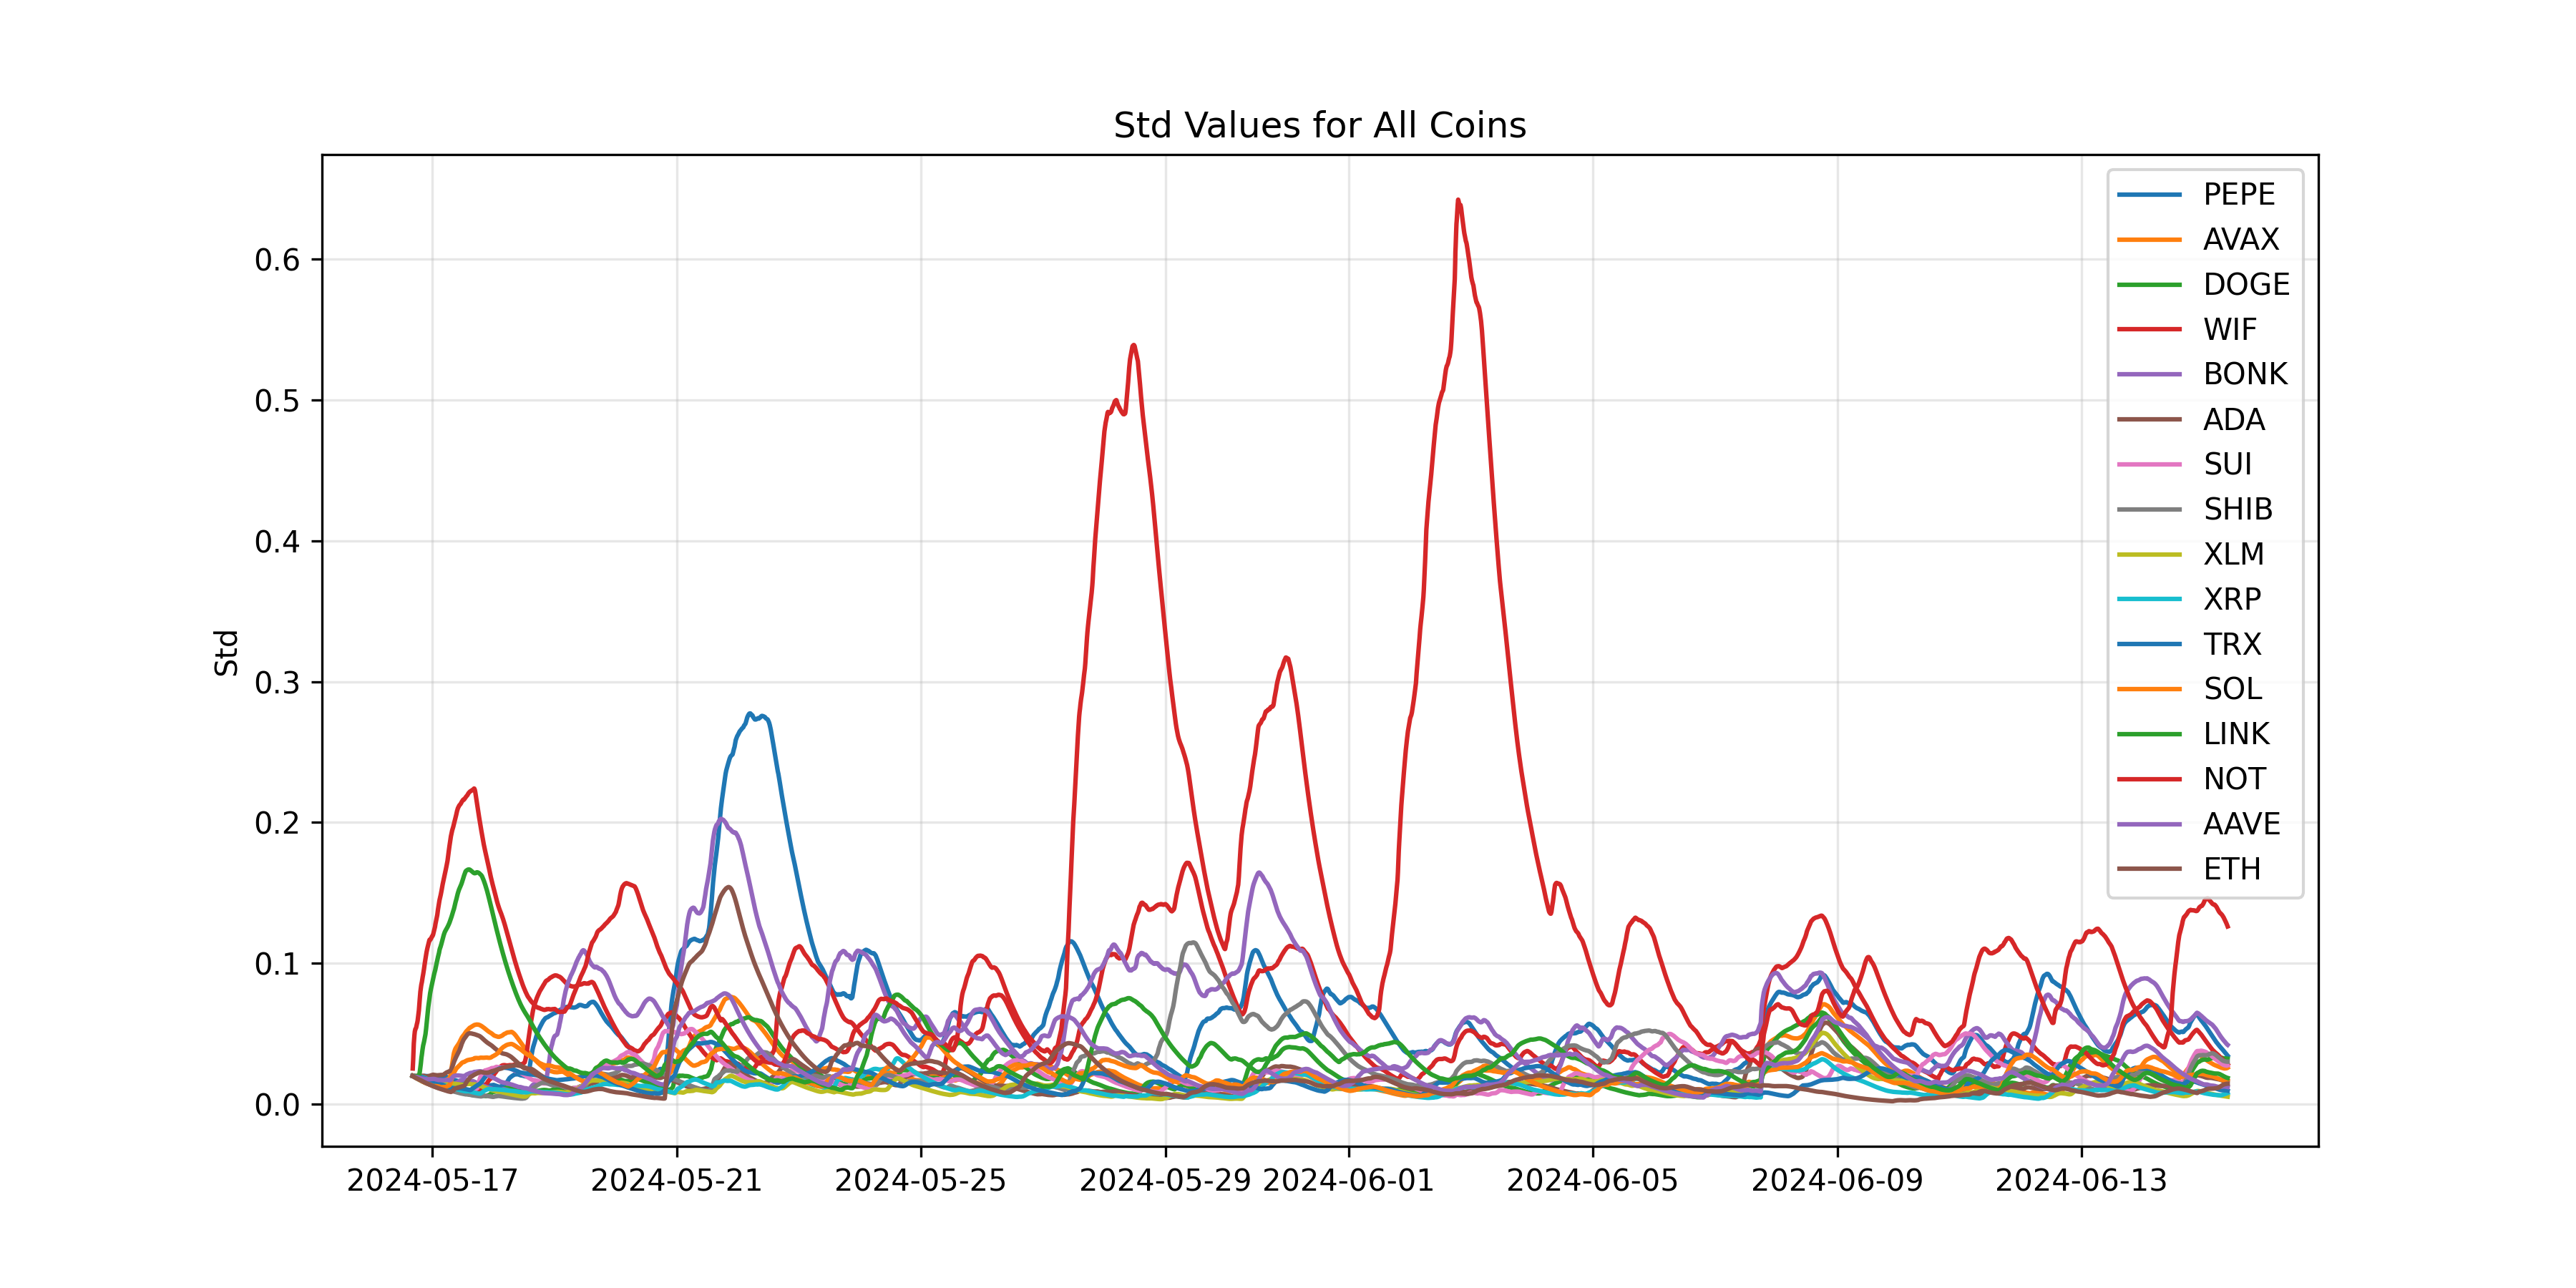

The file beside this chart, header and first rows:
timestamp, PEPE, AVAX, DOGE, WIF, BONK, ADA, SUI, SHIB, XLM, XRP, TRX, SOL, LINK, NOT, AAVE, ETH, datetime
1715876100000, 0.01998, 0.0199, 0.0199, 0.01999, 0.01997, 0.01995, 0.0199, 0.0199, 0.01991, 0.01991, 0.01992, 0.01992, 0.01992, 0.02521, 0.0199, 0.0199, 2024-05-16 16:15:00
1715876400000, 0.01997, 0.0198, 0.0198, 0.02001, 0.01995, 0.01991, 0.01981, 0.0198, 0.01983, 0.01983, 0.01984, 0.01984, 0.01985, 0.02797, 0.01981, 0.0198, 2024-05-16 16:20:00
1715876700000, 0.01999, 0.0197, 0.0197, 0.01999, 0.01991, 0.01992, 0.01971, 0.01971, 0.01978, 0.01979, 0.01977, 0.01975, 0.01979, 0.03118, 0.01973, 0.0197, 2024-05-16 16:25:00
1715877000000, 0.02001, 0.0196, 0.0196, 0.01998, 0.01987, 0.01993, 0.01962, 0.01961, 0.01972, 0.01975, 0.01972, 0.01966, 0.01974, 0.03563, 0.01965, 0.01961, 2024-05-16 16:30:00
1715877300000, 0.02004, 0.01951, 0.0195, 0.01993, 0.01983, 0.01992, 0.01952, 0.01951, 0.01968, 0.01973, 0.01967, 0.01957, 0.0197, 0.03979, 0.01958, 0.01951, 2024-05-16 16:35:00
1715877600000, 0.02004, 0.01942, 0.01941, 0.01988, 0.01978, 0.01989, 0.01942, 0.01941, 0.01964, 0.01971, 0.01961, 0.01949, 0.01968, 0.04303, 0.01953, 0.01942, 2024-05-16 16:40:00
1715877900000, 0.02002, 0.01932, 0.01931, 0.01984, 0.01974, 0.01989, 0.01933, 0.01932, 0.01961, 0.01973, 0.01958, 0.01941, 0.01968, 0.04527, 0.01948, 0.01934, 2024-05-16 16:45:00
1715878200000, 0.01996, 0.01923, 0.01922, 0.01983, 0.0197, 0.01995, 0.01923, 0.01922, 0.01958, 0.01973, 0.01956, 0.01932, 0.01973, 0.04739, 0.01947, 0.01925, 2024-05-16 16:50:00
1715878500000, 0.01987, 0.01915, 0.01913, 0.01979, 0.01963, 0.02, 0.01913, 0.01913, 0.01957, 0.01972, 0.01954, 0.01923, 0.01975, 0.04893, 0.01945, 0.01916, 2024-05-16 16:55:00
1715878800000, 0.01977, 0.01907, 0.01904, 0.01973, 0.01957, 0.02003, 0.01904, 0.01905, 0.01955, 0.01971, 0.01951, 0.01915, 0.0198, 0.05061, 0.01943, 0.01907, 2024-05-16 17:00:00
1715879100000, 0.01968, 0.01899, 0.01895, 0.01968, 0.01951, 0.02001, 0.01894, 0.01895, 0.01951, 0.01969, 0.01946, 0.01906, 0.01978, 0.05176, 0.0194, 0.01897, 2024-05-16 17:05:00
1715879400000, 0.01959, 0.0189, 0.01886, 0.0196, 0.01946, 0.02, 0.01885, 0.01887, 0.01947, 0.01966, 0.01943, 0.01897, 0.01975, 0.05216, 0.01939, 0.01888, 2024-05-16 17:10:00
1715879700000, 0.01949, 0.01882, 0.01877, 0.01952, 0.0194, 0.02002, 0.01875, 0.01878, 0.01946, 0.01964, 0.01941, 0.01888, 0.01973, 0.05318, 0.01938, 0.01879, 2024-05-16 17:15:00
1715880000000, 0.0194, 0.01874, 0.01868, 0.01945, 0.01937, 0.02002, 0.01866, 0.01869, 0.01945, 0.01963, 0.01941, 0.01879, 0.0197, 0.05336, 0.01935, 0.0187, 2024-05-16 17:20:00
1715880300000, 0.01931, 0.01865, 0.01859, 0.01938, 0.01937, 0.01999, 0.01857, 0.0186, 0.01943, 0.01962, 0.01944, 0.01871, 0.01968, 0.05366, 0.0193, 0.01861, 2024-05-16 17:25:00
1715880600000, 0.01921, 0.01856, 0.0185, 0.01929, 0.01934, 0.02, 0.01847, 0.01851, 0.01942, 0.01962, 0.01947, 0.01862, 0.01969, 0.05388, 0.01928, 0.01853, 2024-05-16 17:30:00
1715880900000, 0.01913, 0.01849, 0.01842, 0.01919, 0.01929, 0.02002, 0.0184, 0.01843, 0.01942, 0.01963, 0.01953, 0.01853, 0.01973, 0.05426, 0.01926, 0.01846, 2024-05-16 17:35:00
1715881200000, 0.01905, 0.01842, 0.01834, 0.01911, 0.01922, 0.02004, 0.01835, 0.01836, 0.01943, 0.01965, 0.01956, 0.01844, 0.01976, 0.05504, 0.01924, 0.01838, 2024-05-16 17:40:00
1715881500000, 0.01896, 0.01835, 0.01826, 0.01903, 0.01915, 0.02005, 0.01828, 0.01829, 0.01945, 0.01967, 0.01961, 0.01835, 0.01979, 0.05578, 0.01922, 0.01832, 2024-05-16 17:45:00
1715881800000, 0.01888, 0.01828, 0.01818, 0.01896, 0.01907, 0.02004, 0.0182, 0.01821, 0.01944, 0.01967, 0.01962, 0.01827, 0.01978, 0.05652, 0.01919, 0.01825, 2024-05-16 17:50:00
1715882100000, 0.01885, 0.0182, 0.0181, 0.01889, 0.019, 0.02002, 0.01812, 0.01814, 0.01941, 0.01967, 0.01962, 0.01818, 0.01976, 0.05711, 0.01915, 0.01817, 2024-05-16 17:55:00
1715882400000, 0.0189, 0.01813, 0.01803, 0.01884, 0.01892, 0.02002, 0.01806, 0.01807, 0.01938, 0.01967, 0.01962, 0.0181, 0.01974, 0.05757, 0.0191, 0.0181, 2024-05-16 18:00:00
1715882700000, 0.0189, 0.01806, 0.01795, 0.01878, 0.01884, 0.02, 0.01798, 0.01799, 0.01934, 0.01966, 0.01961, 0.01802, 0.01973, 0.05828, 0.01904, 0.01802, 2024-05-16 18:05:00
1715883000000, 0.01891, 0.01799, 0.01786, 0.01873, 0.01877, 0.01997, 0.01791, 0.01792, 0.0193, 0.01965, 0.01961, 0.01794, 0.01973, 0.05914, 0.01898, 0.01795, 2024-05-16 18:10:00
1715883300000, 0.01895, 0.01792, 0.01778, 0.01866, 0.0187, 0.01996, 0.01784, 0.01784, 0.01926, 0.01966, 0.01958, 0.01785, 0.01978, 0.06038, 0.01893, 0.01788, 2024-05-16 18:15:00
1715883600000, 0.01903, 0.01787, 0.0177, 0.0186, 0.01862, 0.01998, 0.01779, 0.01776, 0.01924, 0.01968, 0.01955, 0.01776, 0.0198, 0.06176, 0.01889, 0.01781, 2024-05-16 18:20:00
1715883900000, 0.01911, 0.01781, 0.01762, 0.01853, 0.01856, 0.02, 0.01773, 0.01768, 0.01922, 0.01971, 0.01953, 0.01767, 0.01983, 0.06294, 0.01885, 0.01775, 2024-05-16 18:25:00
1715884200000, 0.01922, 0.01774, 0.01754, 0.01846, 0.01849, 0.02, 0.01768, 0.0176, 0.01919, 0.01972, 0.01951, 0.01759, 0.01993, 0.06394, 0.01881, 0.01768, 2024-05-16 18:30:00
1715884500000, 0.01937, 0.01767, 0.01745, 0.01841, 0.01841, 0.02, 0.01763, 0.01751, 0.01917, 0.01973, 0.0195, 0.0175, 0.02005, 0.06493, 0.01877, 0.01762, 2024-05-16 18:35:00
1715884800000, 0.01956, 0.01761, 0.01737, 0.01839, 0.01832, 0.02, 0.0176, 0.01743, 0.01913, 0.01972, 0.01947, 0.01742, 0.02034, 0.06654, 0.01873, 0.01755, 2024-05-16 18:40:00
1715885100000, 0.01969, 0.01754, 0.01729, 0.01834, 0.01825, 0.01999, 0.01756, 0.01735, 0.01909, 0.01971, 0.01944, 0.01734, 0.02057, 0.06868, 0.01869, 0.01747, 2024-05-16 18:45:00
1715885400000, 0.01974, 0.01746, 0.0172, 0.01829, 0.01819, 0.01997, 0.01751, 0.01726, 0.01904, 0.01968, 0.0194, 0.01725, 0.02105, 0.0709, 0.01865, 0.0174, 2024-05-16 18:50:00
1715885700000, 0.01976, 0.01738, 0.01712, 0.01823, 0.01814, 0.01995, 0.01745, 0.01718, 0.019, 0.01966, 0.01937, 0.01717, 0.02182, 0.07272, 0.0186, 0.01732, 2024-05-16 18:55:00
1715886000000, 0.01977, 0.01731, 0.01703, 0.01818, 0.0181, 0.01993, 0.01738, 0.0171, 0.01896, 0.01962, 0.01933, 0.01709, 0.02259, 0.07441, 0.01855, 0.01724, 2024-05-16 19:00:00
1715886300000, 0.01975, 0.01724, 0.01694, 0.01815, 0.01806, 0.01991, 0.0173, 0.01701, 0.01891, 0.01958, 0.01928, 0.01701, 0.02374, 0.0764, 0.01851, 0.01716, 2024-05-16 19:05:00
1715886600000, 0.01972, 0.01718, 0.01686, 0.01811, 0.01802, 0.0199, 0.01724, 0.01693, 0.01885, 0.01953, 0.01922, 0.01693, 0.02517, 0.07831, 0.01846, 0.01708, 2024-05-16 19:10:00
1715886900000, 0.01971, 0.01713, 0.01678, 0.01808, 0.01797, 0.01991, 0.01718, 0.01685, 0.0188, 0.0195, 0.01917, 0.01685, 0.02618, 0.07981, 0.01843, 0.017, 2024-05-16 19:15:00
1715887200000, 0.01965, 0.01707, 0.01669, 0.01802, 0.01794, 0.01991, 0.01711, 0.01677, 0.01874, 0.01945, 0.01911, 0.01677, 0.02718, 0.08104, 0.0184, 0.01691, 2024-05-16 19:20:00
1715887500000, 0.01959, 0.01701, 0.01661, 0.01794, 0.01792, 0.0199, 0.01703, 0.01669, 0.01868, 0.01939, 0.01903, 0.01669, 0.02844, 0.0823, 0.01837, 0.01683, 2024-05-16 19:25:00
1715887800000, 0.01954, 0.01695, 0.01653, 0.01787, 0.01789, 0.01993, 0.01695, 0.01661, 0.01862, 0.01935, 0.01898, 0.0166, 0.03012, 0.08344, 0.01833, 0.01675, 2024-05-16 19:30:00
1715888100000, 0.01952, 0.0169, 0.01645, 0.0178, 0.01785, 0.01996, 0.0169, 0.01653, 0.01857, 0.01931, 0.01893, 0.01652, 0.03165, 0.08437, 0.0183, 0.01667, 2024-05-16 19:35:00
1715888400000, 0.01949, 0.01687, 0.01637, 0.01773, 0.01781, 0.02, 0.01686, 0.01644, 0.01853, 0.01927, 0.01888, 0.01644, 0.03299, 0.08523, 0.01827, 0.0166, 2024-05-16 19:40:00
1715888700000, 0.01952, 0.01684, 0.01629, 0.01767, 0.01776, 0.02004, 0.0168, 0.01636, 0.01848, 0.01923, 0.01883, 0.01635, 0.03393, 0.08591, 0.01824, 0.01652, 2024-05-16 19:45:00
1715889000000, 0.01948, 0.0168, 0.01621, 0.01759, 0.01773, 0.02004, 0.01673, 0.01628, 0.01844, 0.01918, 0.01877, 0.01627, 0.03499, 0.08655, 0.0182, 0.01644, 2024-05-16 19:50:00
1715889300000, 0.01947, 0.01678, 0.01614, 0.01751, 0.01767, 0.02007, 0.01667, 0.0162, 0.01841, 0.01915, 0.01873, 0.01619, 0.03628, 0.0876, 0.01817, 0.01636, 2024-05-16 19:55:00
1715889600000, 0.01948, 0.01675, 0.01606, 0.01748, 0.01762, 0.02008, 0.01659, 0.01612, 0.01838, 0.01911, 0.01867, 0.01611, 0.03738, 0.08865, 0.01814, 0.01628, 2024-05-16 20:00:00
1715889900000, 0.01954, 0.01673, 0.01598, 0.01741, 0.01756, 0.02008, 0.01651, 0.01604, 0.01835, 0.01907, 0.01864, 0.01603, 0.03854, 0.08958, 0.01811, 0.0162, 2024-05-16 20:05:00
1715890200000, 0.01961, 0.01668, 0.01591, 0.01736, 0.0175, 0.02006, 0.01643, 0.01596, 0.01832, 0.01904, 0.0186, 0.01595, 0.03956, 0.0904, 0.01807, 0.01612, 2024-05-16 20:10:00
1715890500000, 0.01965, 0.01665, 0.01584, 0.01729, 0.01744, 0.02006, 0.01636, 0.01588, 0.01829, 0.01899, 0.01857, 0.01588, 0.04055, 0.09113, 0.01803, 0.01604, 2024-05-16 20:15:00
1715890800000, 0.01969, 0.01662, 0.01577, 0.01722, 0.01739, 0.02008, 0.01627, 0.0158, 0.01827, 0.01895, 0.01853, 0.0158, 0.04146, 0.09202, 0.01799, 0.01597, 2024-05-16 20:20:00
1715891100000, 0.0197, 0.01659, 0.01571, 0.01714, 0.01736, 0.02008, 0.01619, 0.01572, 0.01824, 0.01891, 0.0185, 0.01573, 0.04219, 0.09296, 0.01796, 0.01589, 2024-05-16 20:25:00
1715891400000, 0.01975, 0.01656, 0.01564, 0.01707, 0.01732, 0.02006, 0.01612, 0.01564, 0.01822, 0.01887, 0.01846, 0.01565, 0.04277, 0.09383, 0.01792, 0.01581, 2024-05-16 20:30:00
1715891700000, 0.01985, 0.01653, 0.01558, 0.01702, 0.01727, 0.02003, 0.01605, 0.01557, 0.01819, 0.01882, 0.01841, 0.01557, 0.04334, 0.09479, 0.01788, 0.01573, 2024-05-16 20:35:00
1715892000000, 0.01987, 0.0165, 0.01552, 0.01694, 0.01723, 0.01999, 0.01598, 0.01549, 0.01816, 0.01877, 0.01836, 0.0155, 0.04401, 0.09587, 0.01785, 0.01565, 2024-05-16 20:40:00
1715892300000, 0.01988, 0.01646, 0.01546, 0.01687, 0.01719, 0.01995, 0.0159, 0.01542, 0.01814, 0.01873, 0.01831, 0.01542, 0.0448, 0.09712, 0.01782, 0.01558, 2024-05-16 20:45:00
1715892600000, 0.01989, 0.01643, 0.0154, 0.0168, 0.01715, 0.01991, 0.01582, 0.01535, 0.01811, 0.01868, 0.01827, 0.01535, 0.04557, 0.09826, 0.0178, 0.0155, 2024-05-16 20:50:00
1715892900000, 0.01993, 0.01638, 0.01533, 0.01672, 0.0171, 0.01987, 0.01574, 0.01528, 0.01808, 0.01863, 0.01821, 0.01527, 0.04636, 0.09919, 0.01778, 0.01542, 2024-05-16 20:55:00
1715893200000, 0.01996, 0.01632, 0.01528, 0.01665, 0.01708, 0.01981, 0.01567, 0.01521, 0.01803, 0.01856, 0.01815, 0.0152, 0.04714, 0.1001, 0.01774, 0.01534, 2024-05-16 21:00:00
1715893500000, 0.01996, 0.01627, 0.01523, 0.01658, 0.01705, 0.01975, 0.01559, 0.01513, 0.01799, 0.0185, 0.01809, 0.01512, 0.04791, 0.1011, 0.01772, 0.01527, 2024-05-16 21:05:00
1715893800000, 0.01995, 0.0162, 0.01517, 0.01649, 0.01703, 0.01968, 0.01552, 0.01506, 0.01794, 0.01843, 0.01803, 0.01505, 0.04875, 0.1022, 0.01769, 0.01519, 2024-05-16 21:10:00
... 8,498 more rows
